Photos from the image-classification dataset "COVID-19_Radiography_Dataset_split" in the GitHub repository cyrilmarat/Liora_Covid. Its 4 classes are: COVID-19, lung opacity, normal, viral pneumonia.

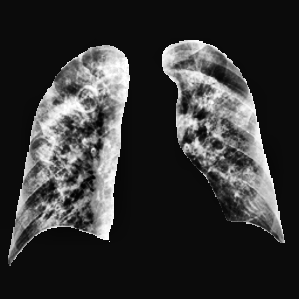
Label: COVID-19

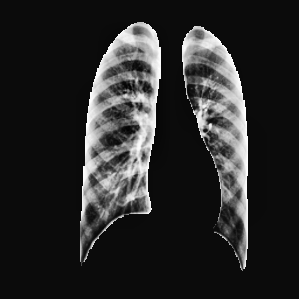
Label: normal

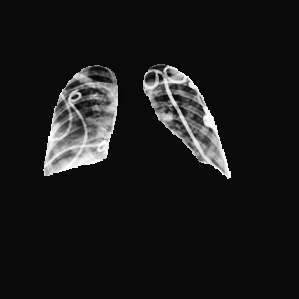
Label: lung opacity

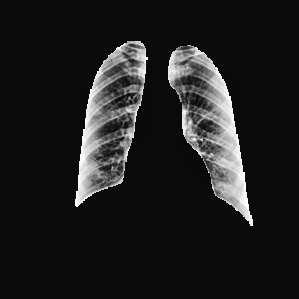
Label: COVID-19

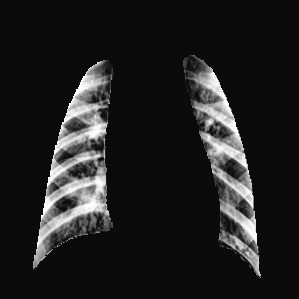
Label: viral pneumonia

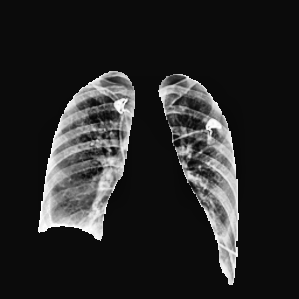
Label: lung opacity
